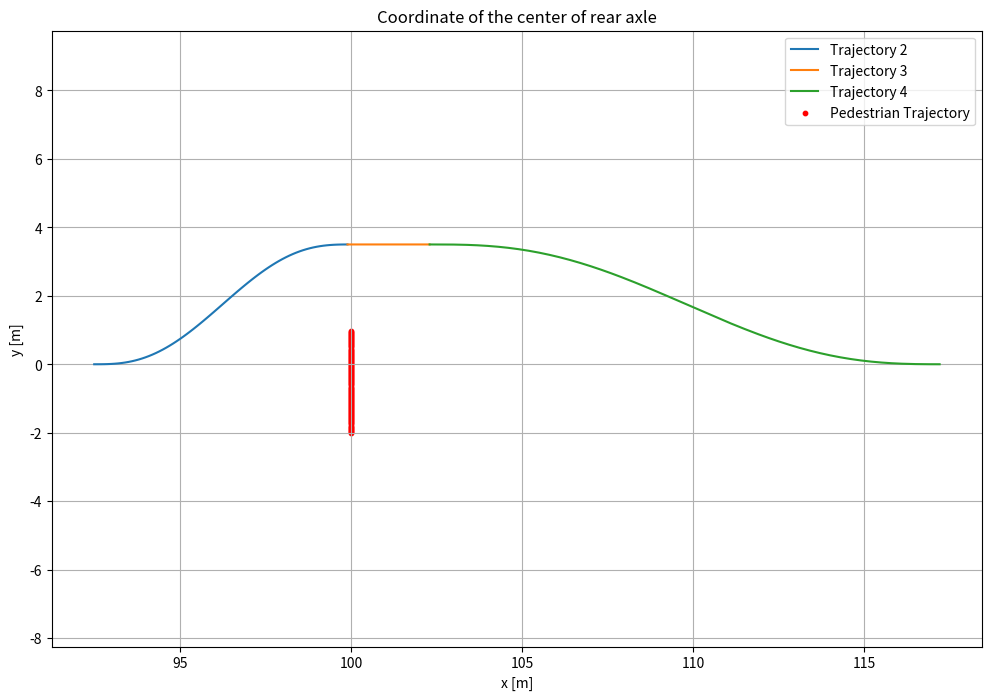

This chart was generated by the following Python code:
import numpy as np 
import matplotlib.pyplot as plt
import time as tm

class TrajectoryPlanner:
    def __init__(self, s0, v0, a0, sf, vf, af, ttc, ego_v):
        self.s0 = s0
        self.v0 = v0
        self.a0 = a0/2 
        self.t0 = 0 
        self.sf = sf
        self.vf = vf
        self.af = af
        self.tf = ttc
        self.ego_v = ego_v
        
        T = np.array([[1, self.t0, self.t0**2, self.t0**3, self.t0**4, self.t0**5],
                      [0, 1, 2*self.t0, 3*self.t0**2, 4*self.t0**3, 5*self.t0**4],
                      [0, 0, 2, 6*self.t0, 12*self.t0**2, 20*self.t0**3],
                      [1, self.tf, self.tf**2, self.tf**3, self.tf**4, self.tf**5],
                      [0, 1, 2*self.tf, 3*self.tf**2, 4*self.tf**3, 5*self.tf**4],
                      [0, 0, 2, 6*self.tf, 12*self.tf**2, 20*self.tf**3]])
        
        Q = [self.s0, self.v0, self.a0, self.sf, self.vf, self.af]
        self.c0, self.c1, self.c2, self.c3, self.c4, self.c5 = np.linalg.solve(T, Q)

    def calc_x_coord(self, t):
        return self.ego_v * t

    def calc_y_coord(self, t):
        #print(f"self.c0:{self.c0}, self.c1 * t:{self.c1 * t}, self.c2 * t **2:{self.c2 * t **2}, self.c3 * t**3:{self.c3 * t**3}, self.c4 * t**4:{self.c4 * t**4}, self.c5 * t**5:{self.c5 * t**5}")
        return self.c0 + self.c1 * t + self.c2 * t **2 + self.c3 * t**3 + self.c4 * t**4 + self.c5 * t**5


def plot_trajectories(trajectories, pedestrian_trajectory=None):
    plt.figure(figsize=(12, 8))
    #print(len(trajectories[0][2]))
    plt.title("Coordinate of the center of rear axle")
    
    for traj in trajectories:
        plt.plot(traj[0], traj[1], label=traj[2])
    
    if pedestrian_trajectory:
        plt.scatter(pedestrian_trajectory[0], pedestrian_trajectory[1], label="Pedestrian Trajectory", color='red', s=10)
    
    plt.xlabel("x [m]")
    plt.ylabel("y [m]")
    plt.ylim(-10, 10)
    plt.xlim(left=0)
    plt.axis('equal')
    plt.grid()
    plt.legend()
    plt.show()


def calculate_trajectory(trajectory_type, s0, v0, a0, sf, vf, af, ego_v, ped_v, trigger_t, time):
    # if trajectory_type == 1:
    #     ttc = trigger_t
    #     label = "Trajectory 1"
    if trajectory_type == 2:
        pedestrian_x_start = 100
        pedestrian_y_start = -2
        ttc = (pedestrian_x_start - (ego_v * time) )/ ego_v
        print(f"Time to collision: {ttc}")
        label = "Trajectory 2"
    elif trajectory_type == 3:
        ttc = 0.5
        label = "Trajectory 3"
    elif trajectory_type == 4:
        ttc = 3
        label = "Trajectory 4"
    else:
        raise ValueError("Invalid trajectory type")

    
    if trajectory_type ==2:
        trajectory = TrajectoryPlanner(s0, v0, a0, sf, vf, af, ttc, ego_v)
        x_t_list = np.arange(time, time + ttc, 0.02)
        y_t_list = np.arange(0, ttc, 0.02)
        vehicle_x_list = [trajectory.calc_x_coord(t) for t in x_t_list]
        #print(f"Trajectory{trajectory_type}: t_list: {t_list}, length of t_list: {len(t_list)}")
        #print(f"vehicle_x_list: {vehicle_x_list}, length of vehicle_x_list: {len(vehicle_x_list)}")
        vehicle_y_list = [trajectory.calc_y_coord(t) for t in y_t_list]
        #print(f"vehicle_y_list: {vehicle_y_list}, length of vehicle_y_list: {len(vehicle_y_list)}")
    else: 
        trajectory = TrajectoryPlanner(s0, v0, a0, sf, vf, af, ttc, ego_v)
        x_t_list = np.arange(time, time + ttc, 0.02)
        y_t_list = np.arange(0, ttc, 0.02)
        #print(t_list)
        vehicle_x_list = [trajectory.calc_x_coord(t) for t in x_t_list]
        #print(f"Trajectory{trajectory_type}: t_list: {t_list}, length of t_list: {len(t_list)}")
       # print(f"vehicle_x_list: {vehicle_x_list}, length of vehicle_x_list: {len(vehicle_x_list)}")
        vehicle_y_list = [trajectory.calc_y_coord(t) for t in y_t_list]

    if trajectory_type == 2:
        ped_t = time + ttc
        t_list_ped = np.arange(0, ped_t, 0.2)
        pedestrian_x_list = [pedestrian_x_start] * len(t_list_ped)
        #print(pedestrian_x_list)
        pedestrian_y_list = [pedestrian_y_start + ped_v * t for t in t_list_ped]
       # print(pedestrian_y_list)
        return vehicle_x_list, vehicle_y_list, label, x_t_list, pedestrian_x_list, pedestrian_y_list
    else:
        return vehicle_x_list, vehicle_y_list, label, x_t_list

def main():
    s0, v0, a0, sf, vf, af, ego_v, ped_v, trigger_t = 0, 0, 0, 3.5, 0, 0, 5, 0.15, 18.5 
    
    traj2 = calculate_trajectory(2, s0, v0, a0, sf, vf, af, ego_v, ped_v, trigger_t, time=trigger_t )
    
    s0 = traj2[1][-1]
    sf = 3.5
    time = traj2[3][-1]
    
    traj3 = calculate_trajectory(3, s0, v0, a0, sf, vf, af, ego_v, ped_v, trigger_t, time=time )
    s0 = traj3[1][-1]
    sf = 0
    time = traj3[3][-1]
    
    traj4 = calculate_trajectory(4, s0, v0, a0, sf, vf, af, ego_v, ped_v, trigger_t, time=time)
    
    plot_trajectories([traj2, traj3, traj4], pedestrian_trajectory=(traj2[4], traj2[5]))


if __name__ == "__main__":
    main()